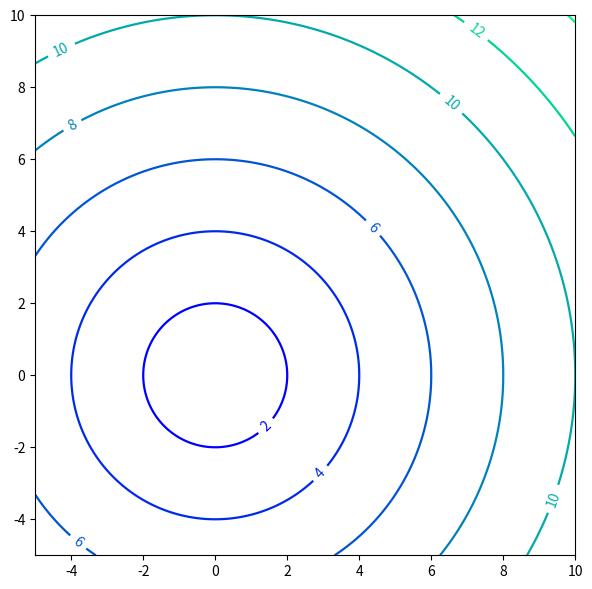

Source code (Python): (Note: this script raises an exception after producing the figure.)
import matplotlib.pyplot as plt
import numpy as np

# Set figure size
plt.figure(figsize=(6, 6))

# Create a Cartesian grid for radial contour levels
x = np.linspace(-5, 10, 500)
y = np.linspace(-5, 10, 500)
X, Y = np.meshgrid(x, y)
Z = np.sqrt(X**2 + Y**2)

# Plot concentric contour levels, including the outer level 12
levels = [2, 4, 6, 8, 10, 12, 14]
cs = plt.contour(X, Y, Z, levels=levels, cmap='winter', linewidths=1.6)

# Add labels at varied positions along the contour paths
manual_positions = [
    (1.4, -1.4),   # 2
    (3.0, -2.8),   # 4
    (-3.7, -4.5),  # 6
    (4.5, 4.2),    # 6
    (-4.0, 7.0),   # 8
    (-4.3, 9.1),   # 10
    (6.6, 7.6),    # 10
    (9.3, -3.4),   # 10
    (7.2, 9.5),    # 12
]
plt.clabel(cs, inline=True, fontsize=10, fmt='%d', manual=manual_positions)

# Set axis limits and aspect ratio to match the framed Cartesian plot
plt.xlim(-5, 10)
plt.ylim(-5, 10)
plt.gca().set_aspect('equal', adjustable='box')

# Keep visible axes, ticks, tick labels, and rectangular plot frame
plt.xticks(np.arange(-4, 11, 2))
plt.yticks(np.arange(-4, 11, 2))
plt.grid(False)

# Show the plot
plt.tight_layout()
plt.savefig(r"eval_workspace_gpt5/Qwen3-VL-8B-Instruct/python/contour_4.png")
